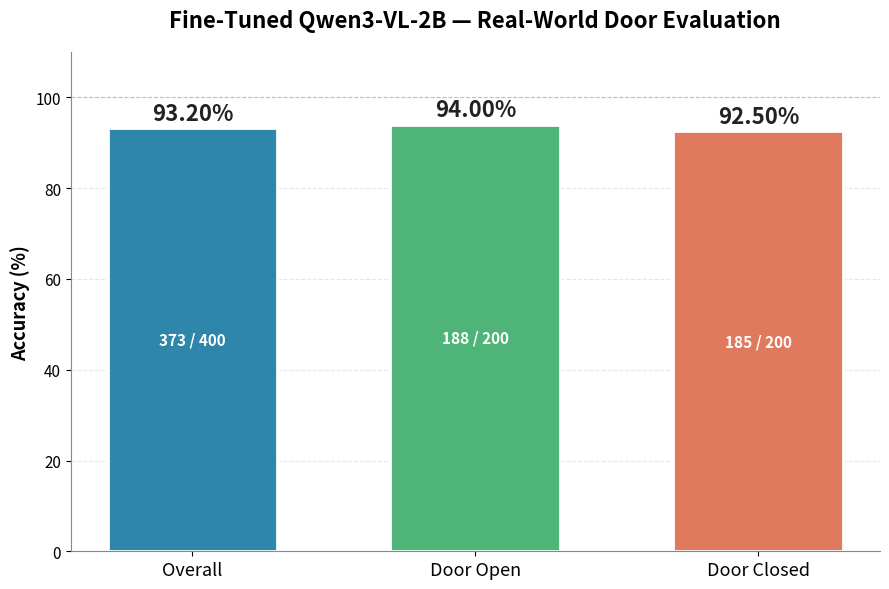

The script that saved this image:
#!/usr/bin/env python3
"""Bar graph: fine-tuned Qwen3-VL-2B on real doors (job 245205)."""

import matplotlib.pyplot as plt
import numpy as np

categories = ["Overall", "Door Open", "Door Closed"]
accuracies = [93.2, 94.0, 92.5]
counts = ["373 / 400", "188 / 200", "185 / 200"]

colors = ["#2E86AB", "#4FB477", "#E07A5F"]

fig, ax = plt.subplots(figsize=(9, 6))
fig.patch.set_facecolor("white")

x = np.arange(len(categories))
bars = ax.bar(x, accuracies, color=colors, width=0.6, edgecolor="white", linewidth=2)

for bar, acc, n in zip(bars, accuracies, counts):
    h = bar.get_height()
    ax.text(bar.get_x() + bar.get_width() / 2, h + 0.8, f"{acc:.2f}%",
            ha="center", va="bottom", fontsize=16, fontweight="bold", color="#222")
    ax.text(bar.get_x() + bar.get_width() / 2, h / 2, n,
            ha="center", va="center", fontsize=11, color="white", fontweight="bold")

ax.set_ylim(0, 110)
ax.set_ylabel("Accuracy (%)", fontsize=13, fontweight="bold")
ax.set_title("Fine-Tuned Qwen3-VL-2B — Real-World Door Evaluation",
             fontsize=16, fontweight="bold", pad=18)
ax.set_xticks(x)
ax.set_xticklabels(categories, fontsize=13)
ax.tick_params(axis="y", labelsize=11)

ax.axhline(y=100, color="gray", linestyle="--", linewidth=0.8, alpha=0.4)
ax.yaxis.grid(True, linestyle="--", alpha=0.3)
ax.set_axisbelow(True)
for spine in ["top", "right"]:
    ax.spines[spine].set_visible(False)
ax.spines["left"].set_color("#888")
ax.spines["bottom"].set_color("#888")

plt.tight_layout()
out_path = "eval_245205_real_doors.png"
plt.savefig(out_path, dpi=200, bbox_inches="tight", facecolor="white")
print(f"Saved: {out_path}")
